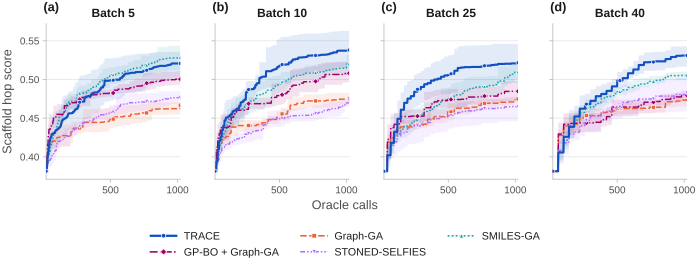

Source data for this figure (header and first rows):
panel, method, batch_size, oracle_calls, mean, ci_low, ci_high
curve, TRACE, 5, 20, 0.3814, 0.3802, 0.3823
curve, TRACE, 5, 70, 0.43, 0.4102, 0.4513
curve, TRACE, 5, 120, 0.4382, 0.4185, 0.4613
curve, TRACE, 5, 170, 0.4512, 0.429, 0.4795
curve, TRACE, 5, 220, 0.4582, 0.4349, 0.4898
curve, TRACE, 5, 270, 0.4706, 0.4425, 0.5048
curve, TRACE, 5, 320, 0.4781, 0.4491, 0.5072
curve, TRACE, 5, 370, 0.4822, 0.4541, 0.5127
curve, TRACE, 5, 420, 0.4866, 0.4612, 0.517
curve, TRACE, 5, 470, 0.4983, 0.4714, 0.5272
curve, TRACE, 5, 520, 0.4991, 0.4728, 0.5276
curve, TRACE, 5, 570, 0.5015, 0.4753, 0.529
curve, TRACE, 5, 620, 0.5076, 0.4823, 0.531
curve, TRACE, 5, 670, 0.5087, 0.4839, 0.532
curve, TRACE, 5, 720, 0.5097, 0.4851, 0.5332
curve, TRACE, 5, 770, 0.5119, 0.4896, 0.5337
curve, TRACE, 5, 820, 0.5158, 0.4946, 0.5347
curve, TRACE, 5, 870, 0.5176, 0.4968, 0.5354
curve, TRACE, 5, 920, 0.5182, 0.498, 0.5357
curve, TRACE, 5, 970, 0.5207, 0.5025, 0.5358
curve, TRACE, 5, 1020, 0.5207, 0.5025, 0.5358
curve, Graph-GA, 5, 20, 0.3814, 0.3802, 0.3823
curve, Graph-GA, 5, 70, 0.4205, 0.4099, 0.4321
curve, Graph-GA, 5, 120, 0.4254, 0.4099, 0.4408
curve, Graph-GA, 5, 170, 0.4274, 0.4133, 0.4422
curve, Graph-GA, 5, 220, 0.4363, 0.4263, 0.4456
curve, Graph-GA, 5, 270, 0.4373, 0.4289, 0.4456
curve, Graph-GA, 5, 320, 0.4445, 0.4317, 0.4621
curve, Graph-GA, 5, 370, 0.4445, 0.4317, 0.4621
curve, Graph-GA, 5, 420, 0.4445, 0.4317, 0.4621
curve, Graph-GA, 5, 470, 0.4457, 0.4328, 0.463
curve, Graph-GA, 5, 520, 0.4488, 0.4373, 0.4644
curve, Graph-GA, 5, 570, 0.4518, 0.4393, 0.4664
curve, Graph-GA, 5, 620, 0.4526, 0.441, 0.4664
curve, Graph-GA, 5, 670, 0.4551, 0.4428, 0.467
curve, Graph-GA, 5, 720, 0.4567, 0.4445, 0.4684
curve, Graph-GA, 5, 770, 0.4567, 0.4445, 0.4684
curve, Graph-GA, 5, 820, 0.4618, 0.4536, 0.4707
curve, Graph-GA, 5, 870, 0.462, 0.4544, 0.4707
curve, Graph-GA, 5, 920, 0.462, 0.4544, 0.4707
curve, Graph-GA, 5, 970, 0.4623, 0.4546, 0.4707
curve, Graph-GA, 5, 1020, 0.4668, 0.4561, 0.4792
curve, SMILES-GA, 5, 20, 0.3814, 0.3802, 0.3823
curve, SMILES-GA, 5, 70, 0.4253, 0.4161, 0.4335
curve, SMILES-GA, 5, 120, 0.4517, 0.4396, 0.4625
curve, SMILES-GA, 5, 170, 0.4655, 0.4517, 0.4772
curve, SMILES-GA, 5, 220, 0.472, 0.461, 0.4813
curve, SMILES-GA, 5, 270, 0.4824, 0.4711, 0.492
curve, SMILES-GA, 5, 320, 0.484, 0.4723, 0.4945
curve, SMILES-GA, 5, 370, 0.4899, 0.4799, 0.5
curve, SMILES-GA, 5, 420, 0.4974, 0.4851, 0.5088
curve, SMILES-GA, 5, 470, 0.5022, 0.4893, 0.5152
curve, SMILES-GA, 5, 520, 0.5061, 0.4945, 0.5159
curve, SMILES-GA, 5, 570, 0.5079, 0.496, 0.5174
curve, SMILES-GA, 5, 620, 0.5105, 0.4987, 0.5185
curve, SMILES-GA, 5, 670, 0.5144, 0.5015, 0.5253
curve, SMILES-GA, 5, 720, 0.515, 0.5026, 0.5254
curve, SMILES-GA, 5, 770, 0.5186, 0.5044, 0.531
curve, SMILES-GA, 5, 820, 0.5215, 0.5085, 0.5335
curve, SMILES-GA, 5, 870, 0.5256, 0.5095, 0.5416
... 360 more rows
